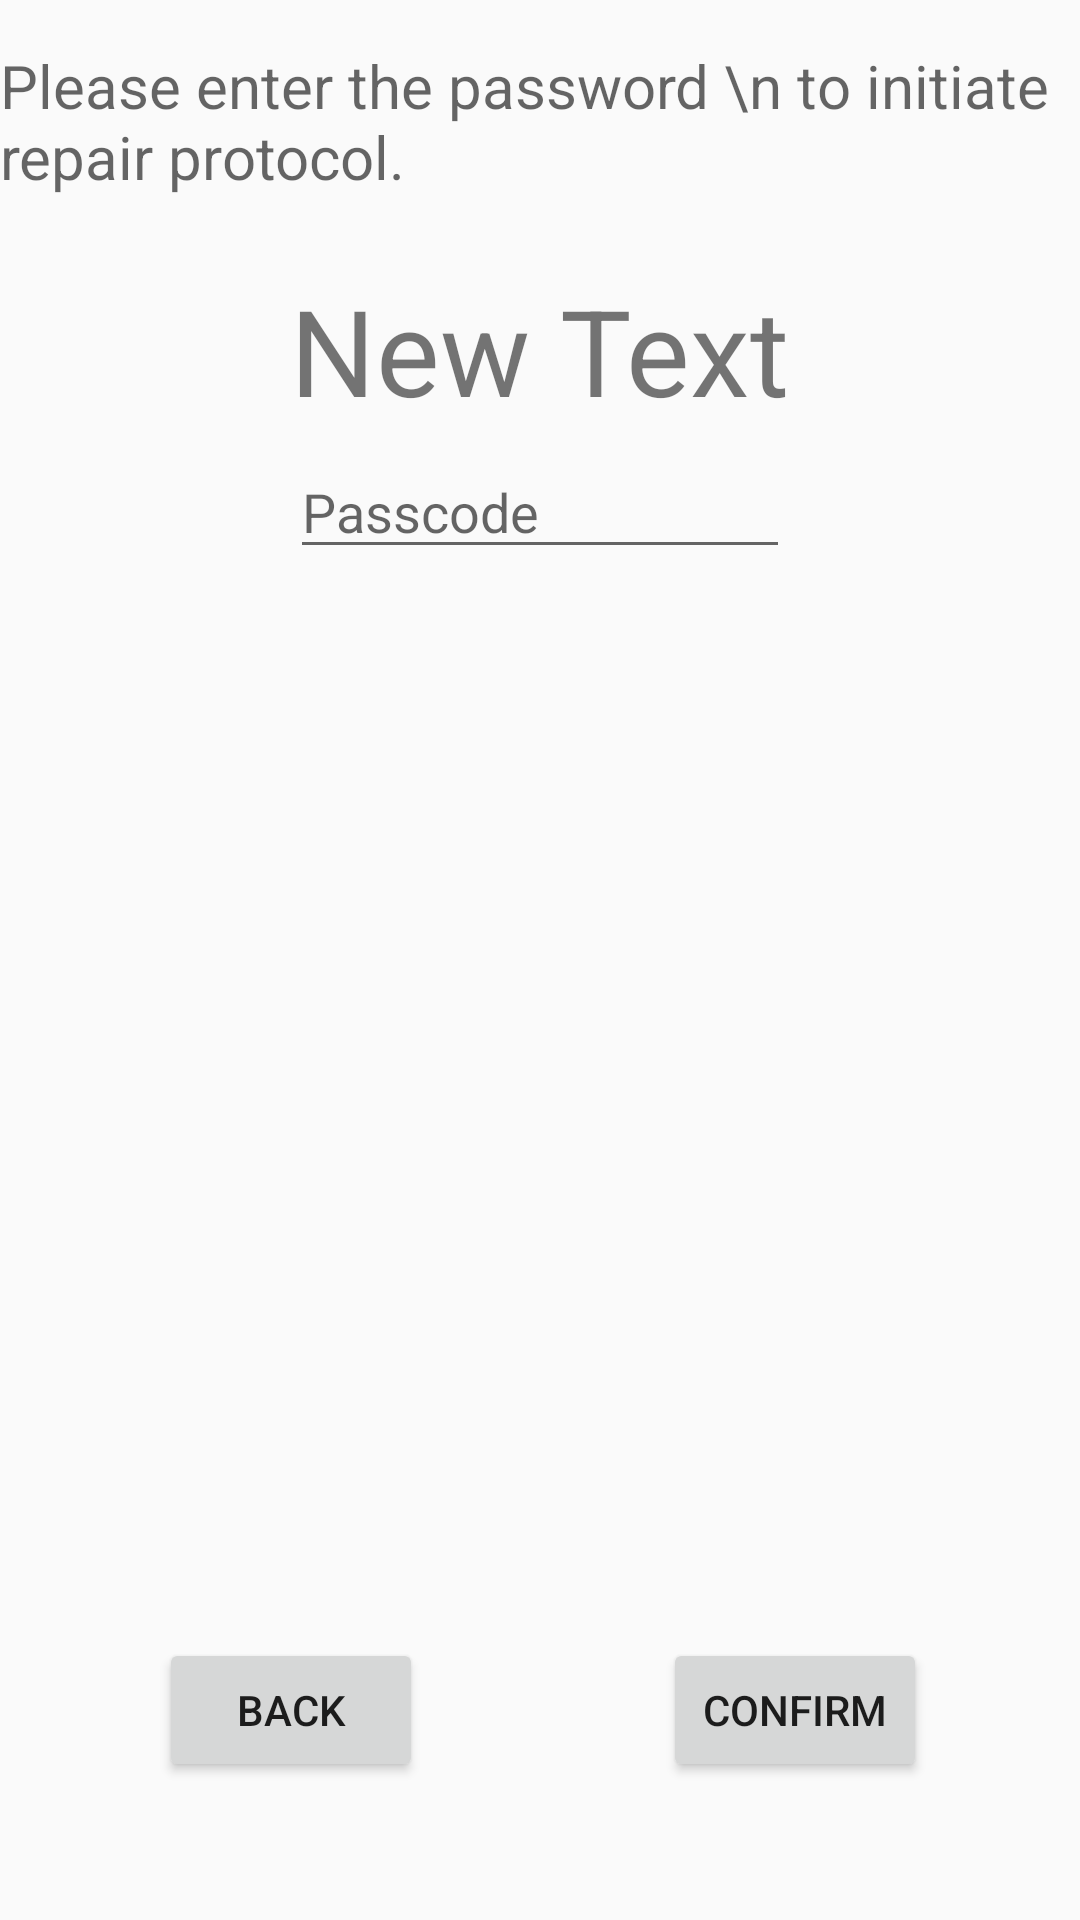

Android layout source for this screen:
<!-- AndroidManifest.xml: application theme AppTheme -->
<!-- res/layout/activity_minigame_idle.xml -->
<?xml version="1.0" encoding="utf-8"?>
<RelativeLayout xmlns:android="http://schemas.android.com/apk/res/android"
    android:orientation="vertical" android:layout_width="match_parent"
    android:layout_height="match_parent">

    <Button
        android:layout_width="wrap_content"
        android:layout_height="wrap_content"
        android:text="Back"
        android:id="@+id/Return"
        android:onClick="back"
        android:layout_alignParentBottom="true"
        android:layout_alignParentLeft="true"
        android:layout_alignParentStart="true"
        android:layout_marginLeft="53dp"
        android:layout_marginStart="53dp"
        android:layout_marginBottom="46dp" />

    <TextView
        android:layout_width="wrap_content"
        android:layout_height="wrap_content"
        android:text="New Text"
        android:textSize="40sp"
        android:id="@+id/Code"
        android:minHeight="50dp"
        android:minWidth="100dp"
        android:layout_alignParentTop="true"
        android:layout_centerHorizontal="true"
        android:layout_marginTop="90dp" />

    <EditText
        android:id="@+id/passcode"
        android:layout_width="fill_parent"
        android:layout_height="wrap_content"
        android:hint="Passcode"
        android:inputType="text"
        android:layout_below="@id/Code"
        android:layout_marginTop="5dp"
        android:layout_centerVertical="true"
        android:layout_alignLeft="@+id/Code"
        android:layout_alignStart="@+id/Code"
        android:layout_alignRight="@+id/Code"
        android:layout_alignEnd="@+id/Code" />

    <Button
        android:layout_width="wrap_content"
        android:layout_height="wrap_content"
        android:text="Confirm"
        android:id="@+id/button10"
        android:onClick="completeRepair"
        android:layout_alignTop="@+id/Return"
        android:layout_alignParentRight="true"
        android:layout_alignParentEnd="true"
        android:layout_marginRight="51dp"
        android:layout_marginEnd="51dp" />

    <TextView
        android:layout_width="wrap_content"
        android:layout_height="wrap_content"
        android:textAppearance="?android:attr/textAppearanceMedium"
        android:text="Please enter the password \n to initiate repair protocol."
        android:textSize="20sp"
        android:layout_marginTop="15dp"
        android:id="@+id/textView2"
        android:layout_alignParentTop="true"
        android:layout_centerHorizontal="true" />

</RelativeLayout>
<!-- resources referenced by this layout -->
<resources>
  <style name="AppTheme" parent="Theme.AppCompat.Light.DarkActionBar">
          
          <item name="colorPrimary">@color/colorPrimary</item>
          <item name="colorPrimaryDark">@color/colorPrimaryDark</item>
          <item name="colorAccent">@color/colorAccent</item>
      </style>
  <color name="colorPrimary">#3a2450</color>
  <color name="colorPrimaryDark">#281937</color>
  <color name="colorAccent">#3399ff</color>
</resources>
